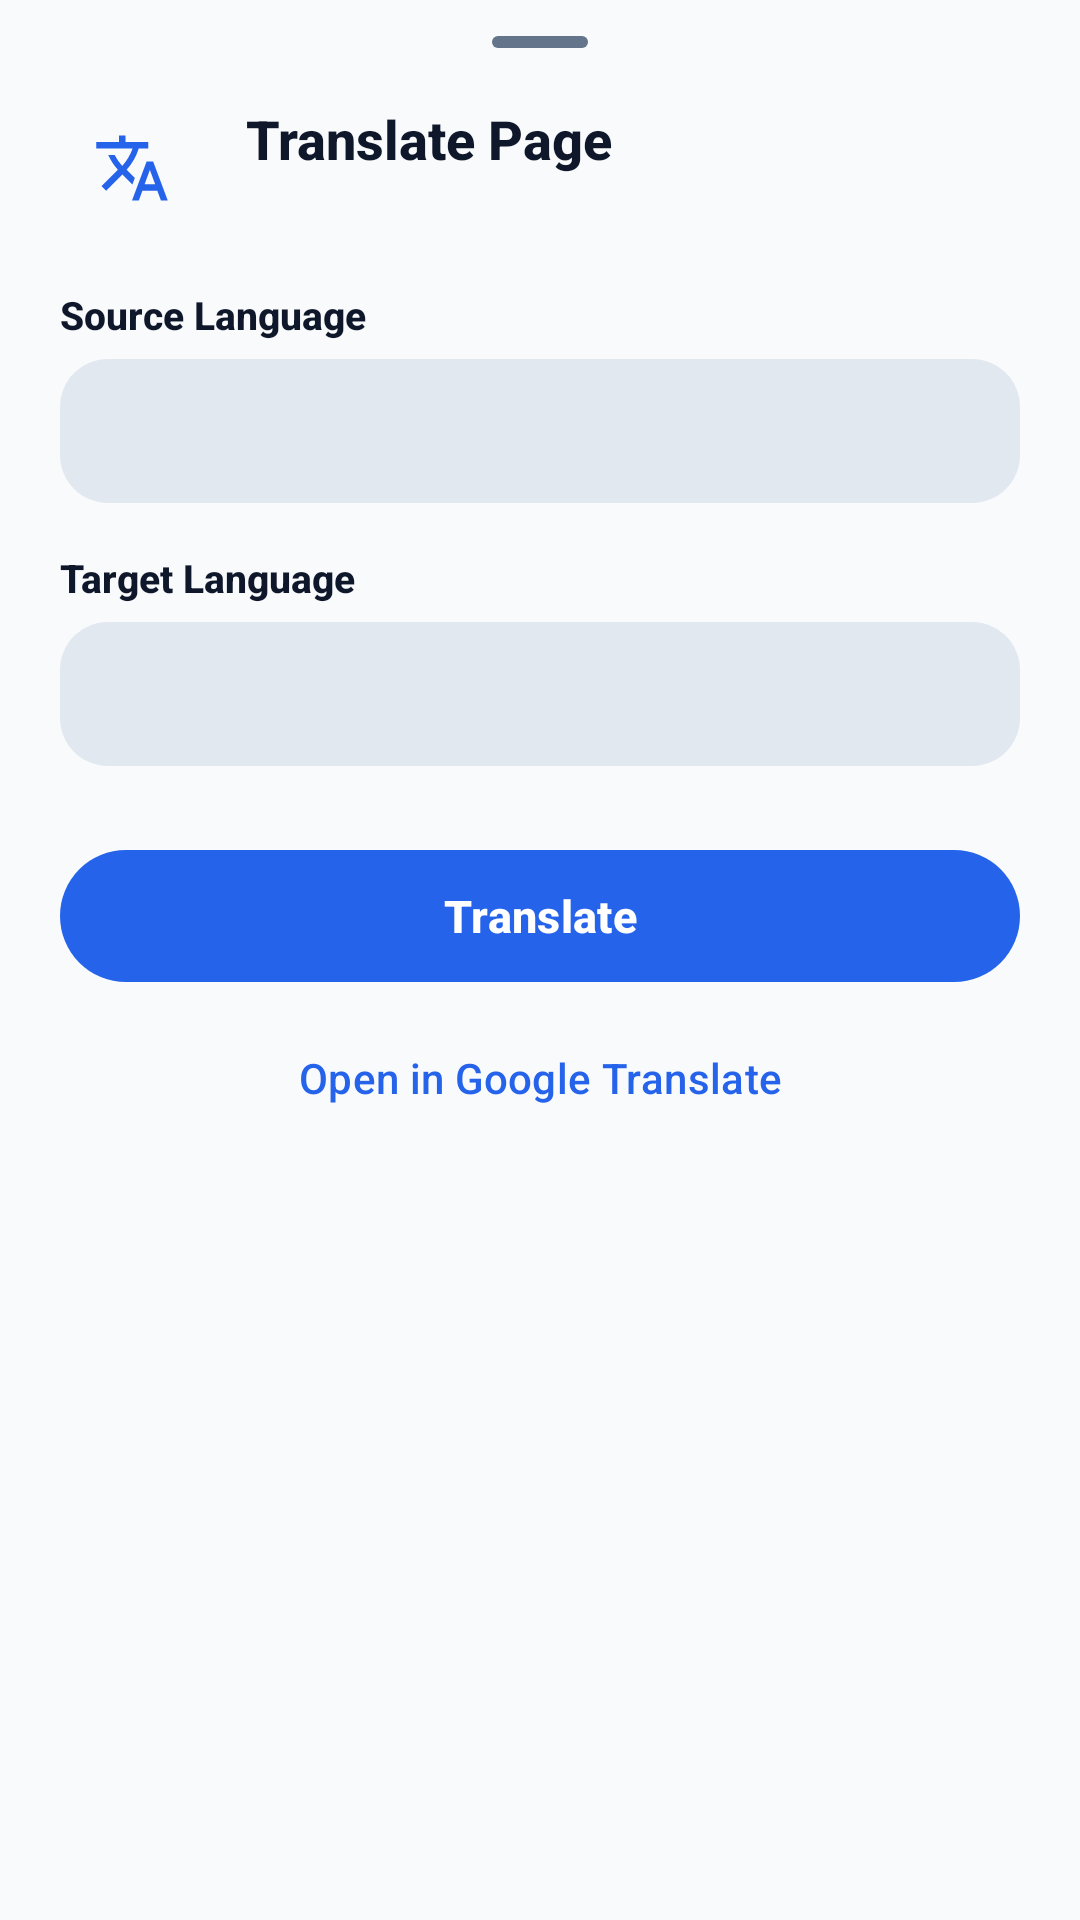

Write the Android layout XML for this screen, with the resource values it uses.
<!-- AndroidManifest.xml: application theme Theme.Orbit -->
<!-- res/layout/dialog_translate.xml -->
<?xml version="1.0" encoding="utf-8"?>
<LinearLayout xmlns:android="http://schemas.android.com/apk/res/android"
    xmlns:app="http://schemas.android.com/apk/res-auto"
    xmlns:tools="http://schemas.android.com/tools"
    android:layout_width="match_parent"
    android:layout_height="wrap_content"
    android:gravity="center_horizontal"
    android:orientation="vertical"
    android:paddingStart="20dp"
    android:paddingTop="12dp"
    android:paddingEnd="20dp"
    android:paddingBottom="24dp">

    
    <View
        android:layout_width="32dp"
        android:layout_height="4dp"
        android:layout_marginBottom="16dp"
        android:background="@drawable/bg_sheet_drag_handle" />

    
    <LinearLayout
        android:layout_width="match_parent"
        android:layout_height="wrap_content"
        android:gravity="center_vertical"
        android:orientation="horizontal"
        android:paddingBottom="16dp">

        <FrameLayout
            android:layout_width="48dp"
            android:layout_height="48dp"
            android:background="@drawable/bg_google_searchbox">

            <ImageView
                android:layout_width="26dp"
                android:layout_height="26dp"
                android:layout_gravity="center"
                app:srcCompat="@drawable/ic_translate"
                app:tint="#2563EB" />
        </FrameLayout>

        <LinearLayout
            android:layout_width="0dp"
            android:layout_height="wrap_content"
            android:layout_marginStart="14dp"
            android:layout_weight="1"
            android:orientation="vertical">

            <TextView
                android:layout_width="wrap_content"
                android:layout_height="wrap_content"
                android:fontFamily="sans-serif-medium"
                android:text="@string/translate_page"
                android:textColor="?attr/colorOnSurface"
                android:textSize="18sp"
                android:textStyle="bold" />

            <TextView
                android:id="@+id/translatePageHost"
                android:layout_width="wrap_content"
                android:layout_height="wrap_content"
                android:layout_marginTop="2dp"
                android:ellipsize="end"
                android:maxLines="1"
                android:textColor="?attr/colorOnSurfaceVariant"
                android:textSize="13sp"
                tools:text="wikipedia.org" />
        </LinearLayout>
    </LinearLayout>

    
    <TextView
        android:layout_width="match_parent"
        android:layout_height="wrap_content"
        android:layout_marginBottom="6dp"
        android:fontFamily="sans-serif-medium"
        android:text="@string/translate_source_lang"
        android:textColor="?attr/colorOnSurface"
        android:textSize="13sp"
        android:textStyle="bold" />

    <Spinner
        android:id="@+id/spinnerSourceLang"
        android:layout_width="match_parent"
        android:layout_height="48dp"
        android:layout_marginBottom="16dp"
        android:background="@drawable/bg_google_status_pill"
        android:paddingStart="12dp"
        android:paddingEnd="12dp" />

    
    <TextView
        android:layout_width="match_parent"
        android:layout_height="wrap_content"
        android:layout_marginBottom="6dp"
        android:fontFamily="sans-serif-medium"
        android:text="@string/translate_target_lang"
        android:textColor="?attr/colorOnSurface"
        android:textSize="13sp"
        android:textStyle="bold" />

    <Spinner
        android:id="@+id/spinnerTargetLang"
        android:layout_width="match_parent"
        android:layout_height="48dp"
        android:layout_marginBottom="24dp"
        android:background="@drawable/bg_google_status_pill"
        android:paddingStart="12dp"
        android:paddingEnd="12dp" />

    
    <com.google.android.material.button.MaterialButton
        android:id="@+id/btnTranslate"
        android:layout_width="match_parent"
        android:layout_height="52dp"
        android:text="@string/translate_action"
        android:textSize="15sp"
        android:textStyle="bold"
        app:cornerRadius="26dp" />

    
    <com.google.android.material.button.MaterialButton
        android:id="@+id/btnShowOriginal"
        style="@style/Widget.Material3.Button.OutlinedButton"
        android:layout_width="match_parent"
        android:layout_height="48dp"
        android:layout_marginTop="8dp"
        android:text="@string/translate_show_original"
        android:visibility="gone"
        app:cornerRadius="24dp" />

    
    <com.google.android.material.button.MaterialButton
        android:id="@+id/btnTranslateGoogle"
        style="@style/Widget.Material3.Button.TextButton"
        android:layout_width="match_parent"
        android:layout_height="48dp"
        android:layout_marginTop="4dp"
        android:text="@string/translate_open_google" />

</LinearLayout>
<!-- resources referenced by this layout -->
<resources>
  <!-- drawable bg_google_status_pill (drawable) -->
  <?xml version="1.0" encoding="utf-8"?>
  <shape xmlns:android="http://schemas.android.com/apk/res/android" android:shape="rectangle">
      <solid android:color="?attr/colorSurfaceContainerHigh"/>
      <corners android:radius="16dp"/>
  </shape>
  <!-- drawable bg_sheet_drag_handle (drawable) -->
  <?xml version="1.0" encoding="utf-8"?>
  <shape xmlns:android="http://schemas.android.com/apk/res/android" android:shape="rectangle">
      <solid android:color="?attr/colorOnSurfaceVariant"/>
      <corners android:radius="2dp"/>
  </shape>
  <string name="translate_action">Translate</string>
  <string name="translate_open_google">Open in Google Translate</string>
  <string name="translate_page">Translate Page</string>
  <string name="translate_show_original">Show original</string>
  <string name="translate_source_lang">Source Language</string>
  <string name="translate_target_lang">Target Language</string>
  <color name="orbit_primary">@color/m3_primary_light</color>
  <color name="orbit_on_primary">@color/m3_on_primary_light</color>
  <color name="orbit_primary_container">@color/m3_primary_container_light</color>
  <color name="orbit_on_primary_container">@color/m3_on_primary_container_light</color>
  <color name="orbit_surface">@color/m3_surface_light</color>
  <color name="orbit_surface_container">@color/m3_surface_container_light</color>
  <color name="orbit_surface_container_high">@color/m3_surface_container_high_light</color>
  <color name="orbit_surface_container_lowest">@color/m3_surface_container_lowest_light</color>
  <color name="orbit_surface_container_low">@color/m3_surface_container_low_light</color>
  <color name="orbit_surface_container_highest">@color/m3_surface_container_highest_light</color>
  <color name="orbit_surface_variant">@color/m3_surface_variant_light</color>
  <color name="orbit_surface_dim">@color/m3_surface_dim_light</color>
  <color name="orbit_surface_bright">@color/m3_surface_bright_light</color>
  <color name="orbit_on_surface">@color/m3_on_surface_light</color>
  <color name="orbit_on_surface_variant">@color/m3_on_surface_variant_light</color>
  <color name="m3_primary_light">#2563EB</color>
  <color name="m3_on_primary_light">#FFFFFF</color>
  <color name="m3_primary_container_light">#DBEAFE</color>
  <color name="m3_on_primary_container_light">#1E3A8A</color>
  <color name="m3_surface_light">#F8FAFC</color>
  <color name="m3_surface_container_light">#F1F5F9</color>
  <color name="m3_surface_container_high_light">#E2E8F0</color>
  <color name="m3_surface_container_lowest_light">#FFFFFF</color>
  <color name="m3_surface_container_low_light">#F8FAFC</color>
  <color name="m3_surface_container_highest_light">#CBD5E1</color>
  <color name="m3_surface_variant_light">#E2E8F0</color>
  <color name="m3_surface_dim_light">#E2E8F0</color>
  <color name="m3_surface_bright_light">#FFFFFF</color>
  <color name="m3_on_surface_light">#0F172A</color>
  <color name="m3_on_surface_variant_light">#64748B</color>
  <style name="BottomSheetStyle" parent="Widget.Material3.BottomSheet.Modal">
          <item name="android:background">@drawable/bg_bottom_sheet</item>
          <item name="backgroundTint">@color/orbit_surface_container_low</item>
      </style>
  <!-- drawable bg_bottom_sheet (drawable) -->
  <?xml version="1.0" encoding="utf-8"?>
  <shape xmlns:android="http://schemas.android.com/apk/res/android" android:shape="rectangle">
      <solid android:color="?attr/colorSurface"/>
      <corners
          android:topLeftRadius="28dp"
          android:topRightRadius="28dp"/>
  </shape>
</resources>
